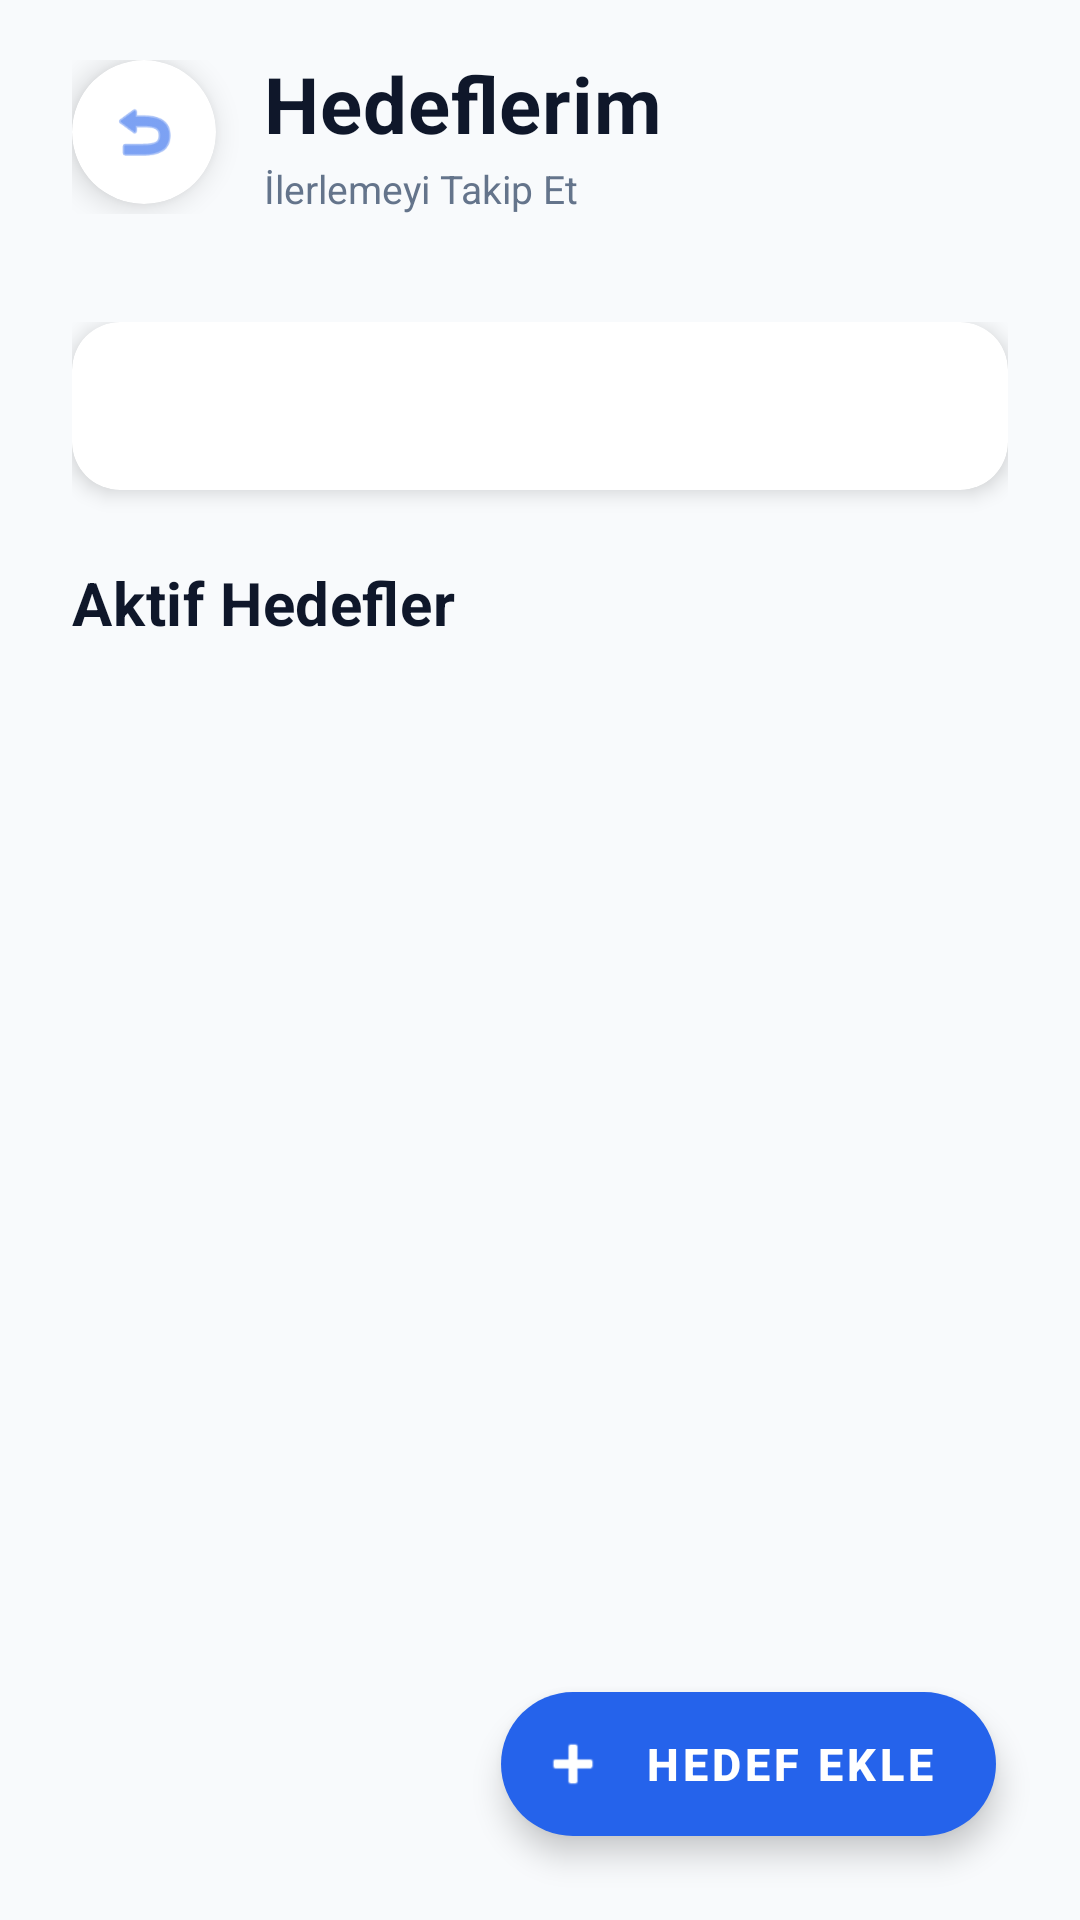

The Android layout XML behind this screen, and the referenced resources:
<!-- AndroidManifest.xml: application theme Theme.KarZararHesapla -->
<!-- res/layout/activity_hedefler_sayfasi.xml -->
<?xml version="1.0" encoding="utf-8"?>
<androidx.coordinatorlayout.widget.CoordinatorLayout xmlns:android="http://schemas.android.com/apk/res/android"
    xmlns:app="http://schemas.android.com/apk/res-auto"
    xmlns:tools="http://schemas.android.com/tools"
    android:layout_width="match_parent"
    android:layout_height="match_parent"
    android:background="@color/background"
    tools:context=".ui.HedeflerSayfasi">

    <com.google.android.material.appbar.AppBarLayout
        android:id="@+id/appBarLayout"
        android:layout_width="match_parent"
        android:layout_height="wrap_content"
        android:background="@android:color/transparent"
        app:elevation="0dp">

        <androidx.constraintlayout.widget.ConstraintLayout
            android:layout_width="match_parent"
            android:layout_height="wrap_content"
            android:paddingHorizontal="24dp"
            android:paddingVertical="20dp">

            <com.google.android.material.card.MaterialCardView
                android:id="@+id/cardBackButton"
                android:layout_width="48dp"
                android:layout_height="48dp"
                app:cardCornerRadius="24dp"
                app:cardElevation="6dp"
                app:cardBackgroundColor="@color/surface"
                app:layout_constraintTop_toTopOf="parent"
                app:layout_constraintStart_toStartOf="parent">

                <ImageView
                    android:id="@+id/btnBack"
                    android:layout_width="match_parent"
                    android:layout_height="match_parent"
                    android:src="@android:drawable/ic_menu_revert"
                    android:padding="12dp"
                    android:background="?attr/selectableItemBackgroundBorderless"
                    app:tint="@color/primary"/>
            </com.google.android.material.card.MaterialCardView>

            <LinearLayout
                android:layout_width="0dp"
                android:layout_height="wrap_content"
                android:orientation="vertical"
                app:layout_constraintTop_toTopOf="@id/cardBackButton"
                app:layout_constraintBottom_toBottomOf="@id/cardBackButton"
                app:layout_constraintStart_toEndOf="@id/cardBackButton"
                app:layout_constraintEnd_toEndOf="parent"
                android:layout_marginStart="16dp">

                <TextView
                    android:id="@+id/tvTitle"
                    android:layout_width="wrap_content"
                    android:layout_height="wrap_content"
                    android:text="Hedeflerim"
                    android:textSize="26sp"
                    android:textStyle="bold"
                    android:textColor="@color/text_primary"
                    android:letterSpacing="0.01"/>

                <TextView
                    android:layout_width="wrap_content"
                    android:layout_height="wrap_content"
                    android:text="İlerlemeyi Takip Et"
                    android:textSize="13sp"
                    android:textColor="@color/text_secondary"
                    android:layout_marginTop="2dp"/>
            </LinearLayout>
        </androidx.constraintlayout.widget.ConstraintLayout>
    </com.google.android.material.appbar.AppBarLayout>

    <androidx.core.widget.NestedScrollView
        android:layout_width="match_parent"
        android:layout_height="match_parent"
        app:layout_behavior="@string/appbar_scrolling_view_behavior">

        <LinearLayout
            android:layout_width="match_parent"
            android:layout_height="wrap_content"
            android:orientation="vertical"
            android:paddingHorizontal="24dp"
            android:paddingTop="16dp"
            android:paddingBottom="20dp">

            
            <com.google.android.material.card.MaterialCardView
                android:layout_width="match_parent"
                android:layout_height="wrap_content"
                app:cardCornerRadius="16dp"
                app:cardElevation="4dp"
                app:cardBackgroundColor="@color/surface"
                android:layout_marginBottom="24dp">

                <com.google.android.material.tabs.TabLayout
                    android:id="@+id/tabLayoutTargets"
                    android:layout_width="match_parent"
                    android:layout_height="wrap_content"
                    android:background="@android:color/transparent"
                    app:tabMode="fixed"
                    app:tabGravity="fill"
                    app:tabSelectedTextColor="@color/primary"
                    app:tabTextColor="@color/text_secondary"
                    app:tabIndicatorColor="@color/primary"
                    app:tabIndicatorHeight="3dp"
                    app:tabTextAppearance="@android:style/TextAppearance.Medium"
                    android:paddingVertical="4dp"/>
            </com.google.android.material.card.MaterialCardView>

            
            <TextView
                android:layout_width="wrap_content"
                android:layout_height="wrap_content"
                android:text="Aktif Hedefler"
                android:textSize="20sp"
                android:textStyle="bold"
                android:textColor="@color/text_primary"
                android:letterSpacing="0.01"
                android:layout_marginBottom="20dp"/>

            
            <androidx.recyclerview.widget.RecyclerView
                android:id="@+id/rvTargets"
                android:layout_width="match_parent"
                android:layout_height="wrap_content"
                android:nestedScrollingEnabled="false"
                android:clipToPadding="false"
                android:paddingBottom="16dp"/>

        </LinearLayout>
    </androidx.core.widget.NestedScrollView>

    <com.google.android.material.floatingactionbutton.ExtendedFloatingActionButton
        android:id="@+id/fabAddTarget"
        android:layout_width="wrap_content"
        android:layout_height="wrap_content"
        android:layout_gravity="bottom|end"
        android:layout_margin="28dp"
        android:text="Hedef Ekle"
        android:textColor="@color/white"
        android:textStyle="bold"
        android:textSize="15sp"
        app:icon="@android:drawable/ic_input_add"
        app:iconTint="@color/white"
        app:backgroundTint="@color/primary"
        app:elevation="12dp"/>

</androidx.coordinatorlayout.widget.CoordinatorLayout>
<!-- resources referenced by this layout -->
<resources>
  <color name="background">#F8FAFC</color>
  <color name="primary">#2563EB</color>
  <color name="surface">#FFFFFF</color>
  <color name="text_primary">#0F172A</color>
  <color name="text_secondary">#64748B</color>
  <color name="white">#FFFFFF</color>
  <style name="Theme.KarZararHesapla" parent="Base.Theme.KarZararHesapla" />
  <style name="Base.Theme.KarZararHesapla" parent="Theme.MaterialComponents.DayNight.NoActionBar">
          
          <item name="colorPrimary">@color/primary</item>
          <item name="colorPrimaryVariant">@color/primary_variant</item>
          <item name="colorOnPrimary">@color/text_on_primary</item>
          
          <item name="colorSecondary">@color/secondary</item>
          <item name="colorSecondaryVariant">@color/secondary_variant</item>
          <item name="colorOnSecondary">@color/text_on_primary</item>
          
          <item name="android:colorBackground">@color/background</item>
          <item name="colorSurface">@color/surface</item>
          <item name="colorError">@color/error</item>
          
          
          <item name="shapeAppearanceSmallComponent">@style/ShapeAppearance.Small</item>
          <item name="shapeAppearanceMediumComponent">@style/ShapeAppearance.Medium</item>
          <item name="shapeAppearanceLargeComponent">@style/ShapeAppearance.Large</item>
          
          
          <item name="android:statusBarColor">@color/primary_variant</item>
          <item name="android:windowLightStatusBar">false</item> 
      </style>
  <color name="primary_variant">#1E40AF</color>
  <color name="text_on_primary">#FFFFFF</color>
  <color name="secondary">#10B981</color>
  <color name="secondary_variant">#059669</color>
  <color name="error">#EF4444</color>
  <style name="ShapeAppearance.Small" parent="ShapeAppearance.MaterialComponents.SmallComponent">
          <item name="cornerFamily">rounded</item>
          <item name="cornerSize">8dp</item>
      </style>
  <style name="ShapeAppearance.Medium" parent="ShapeAppearance.MaterialComponents.MediumComponent">
          <item name="cornerFamily">rounded</item>
          <item name="cornerSize">12dp</item>
      </style>
  <style name="ShapeAppearance.Large" parent="ShapeAppearance.MaterialComponents.LargeComponent">
          <item name="cornerFamily">rounded</item>
          <item name="cornerSize">16dp</item>
      </style>
</resources>
